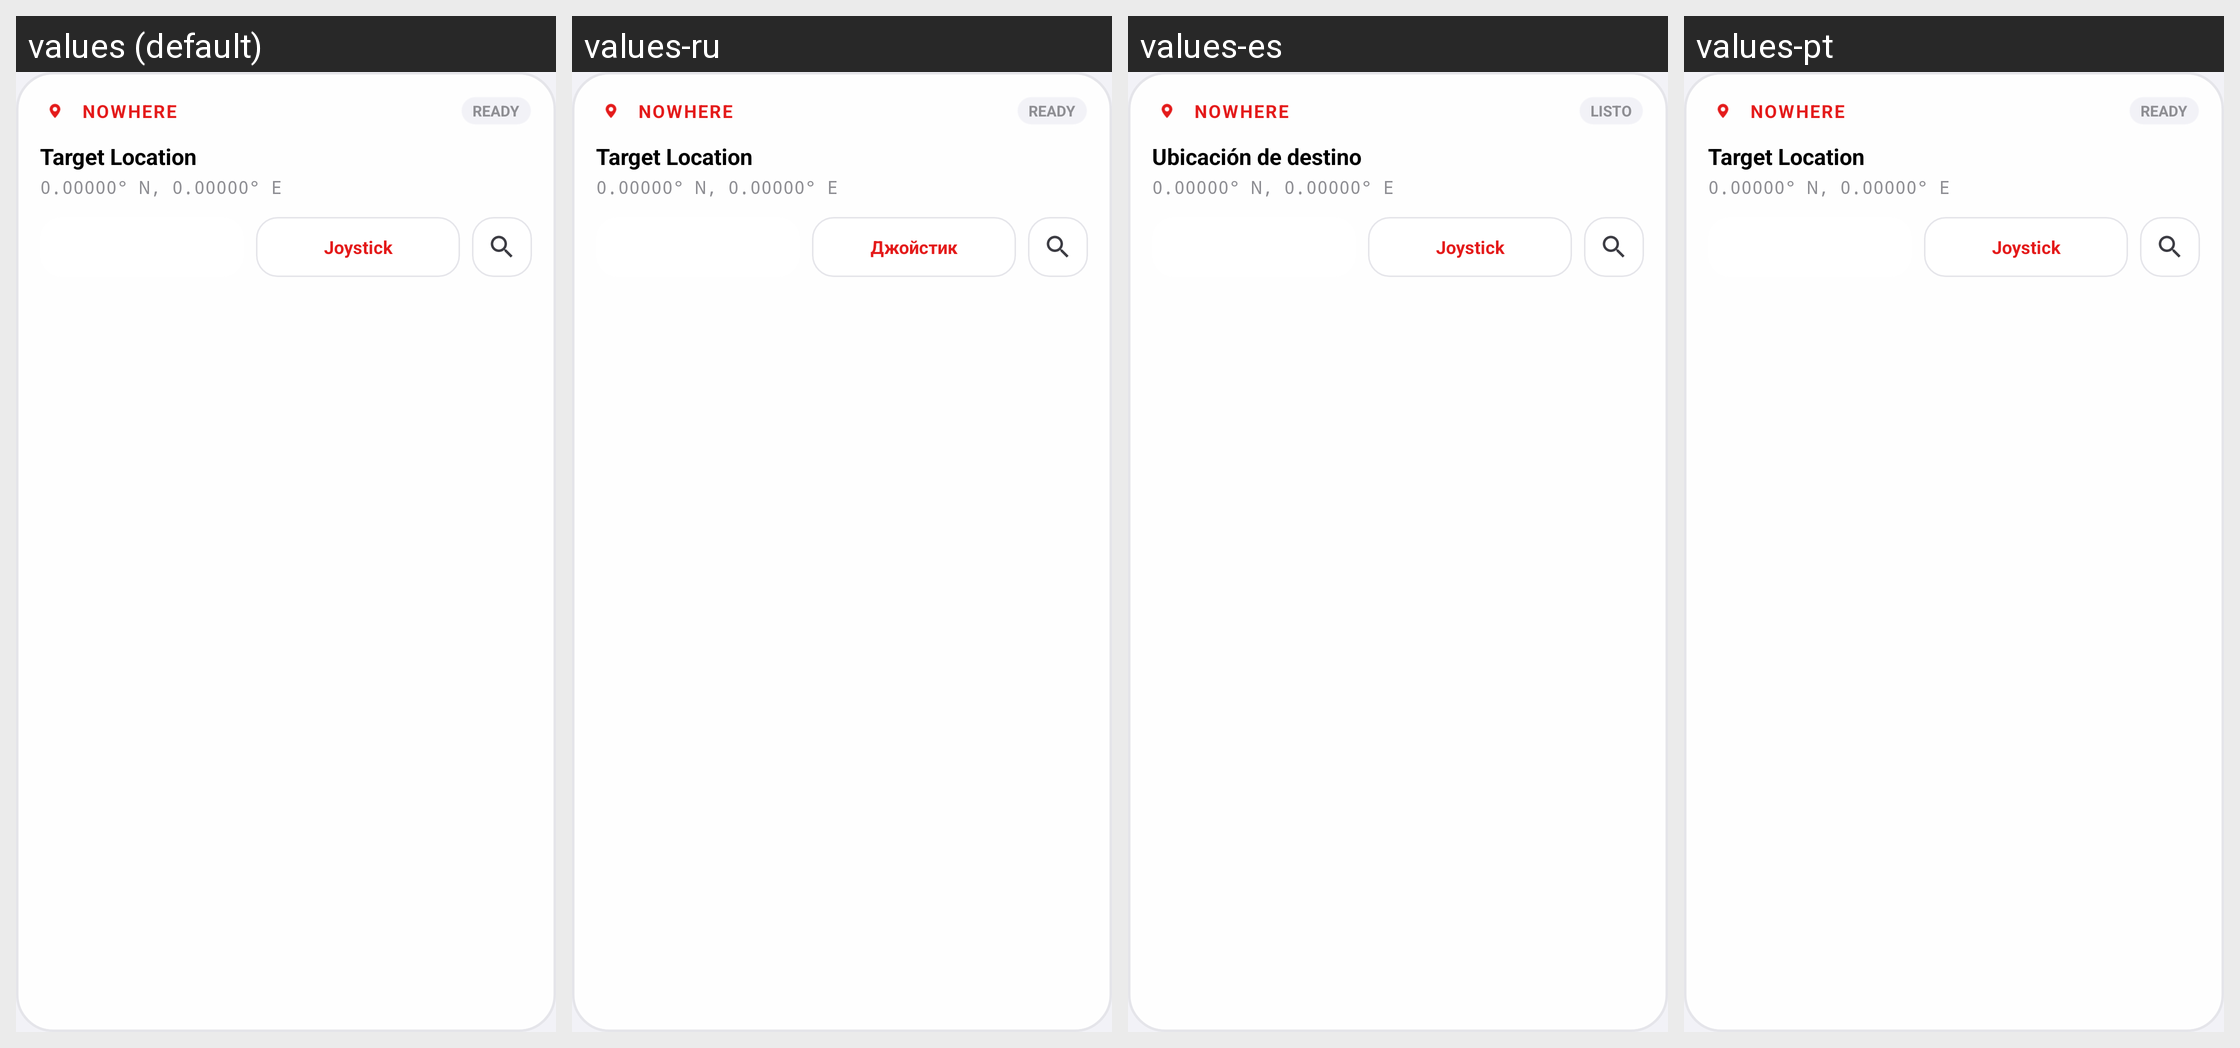

Here is an Android app screen in its default locale and in the app's own translations. Write out the translated-string differences for the strings that appear on this screen.
Android screen res/layout/widget_nowhere_layout.xml rendered under 4 locales, left to right: values (default), values-ru, values-es, values-pt. Device: Nexus 5 (rendered at 1080×1920; each locale shown at half size, 540×960, under a caption strip naming it); theme Theme.MockLocation.
Other locales in the repository, not shown: values-ar, values-de, values-fr, values-hi, values-ja, values-zh.
Strings drawn on this screen, with the default value and each locale's value (text and hints the layout hard-codes, and strings that could not be matched under every locale, appear in the picture but are not listed):

welcome_nowhere
  values: NOWHERE
  values-ru: NOWHERE
  values-es: NOWHERE
  values-pt: NOWHERE

layout_ready
  values: READY
  values-ru: READY
  values-es: LISTO
  values-pt: READY

layout_target_location
  values: Target Location
  values-ru: Target Location
  values-es: Ubicación de destino
  values-pt: Target Location

tab_joystick
  values: Joystick
  values-ru: Джойстик
  values-es: Joystick
  values-pt: Joystick
